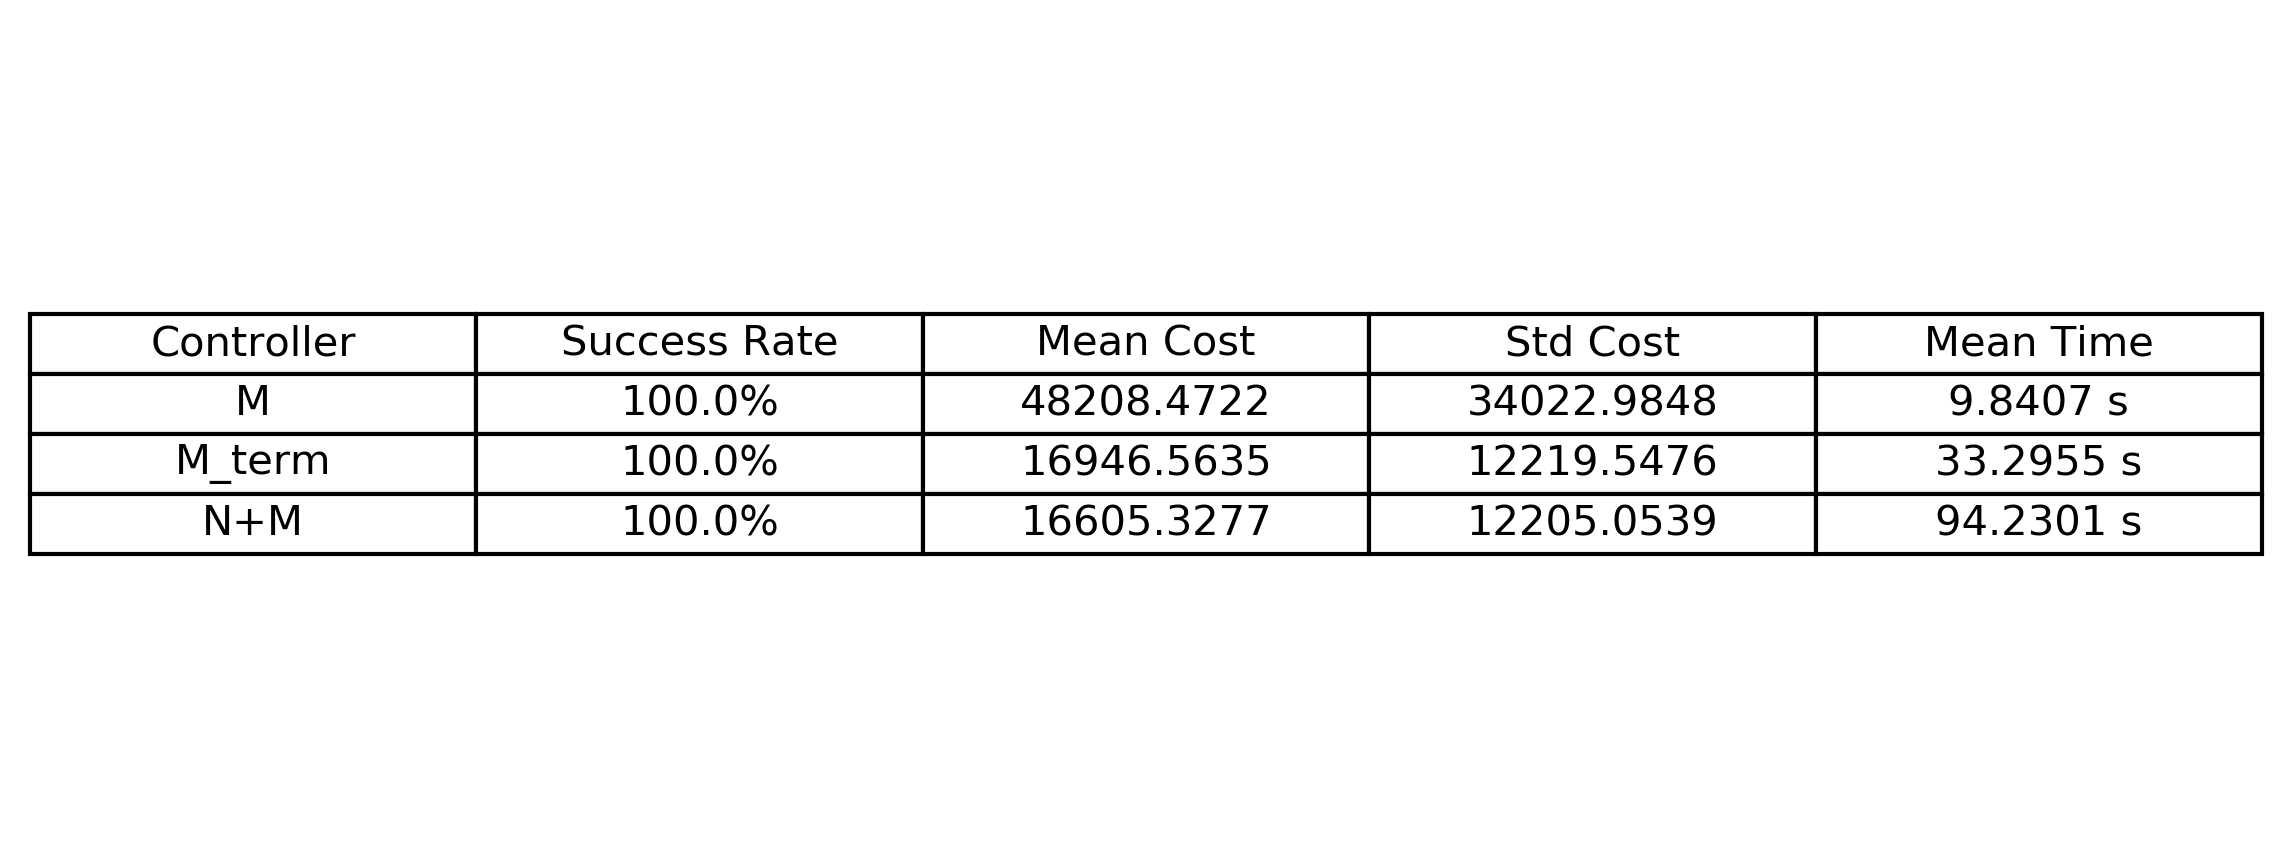

Source data for this figure (header and first rows):
controller, success_rate, mean_cost, std_cost, mean_time
M, 100.0, 48208, 34023, 9.841
M_term, 100.0, 16947, 12220, 33.3
N+M, 100.0, 16605, 12205, 94.23
